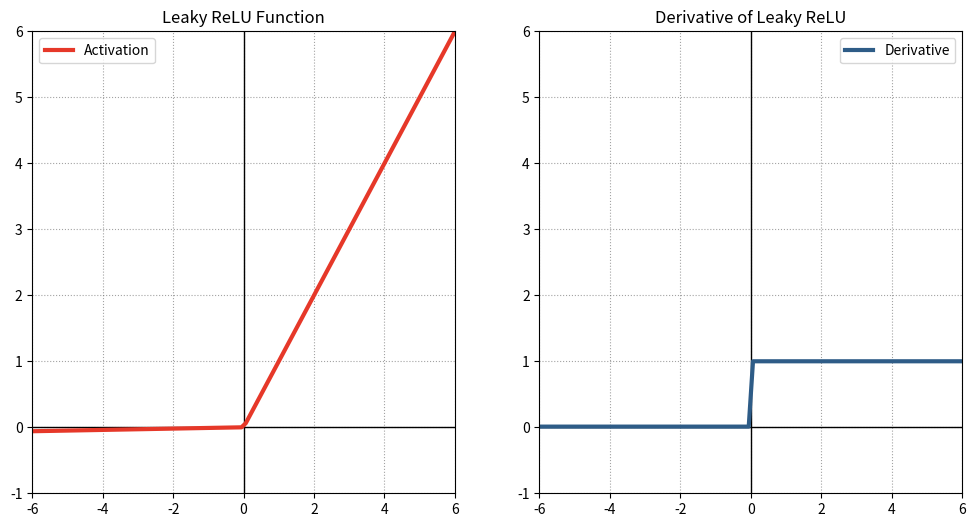

Reproduce this figure in Python. (Note: this script raises an exception after producing the figure.)
# 绘制ReLU函数图像

import numpy as np
import matplotlib.pyplot as plt

# 定义ReLU函数


def leaky_relu(x):
    return np.where(x > 0, x, x * 0.01)


def leaky_relu_derivative(x):
    return np.where(x > 0, 1, 0.01)


# 生成数据点
x = np.linspace(-6, 6, 100)  # 在区间(-6, 6)之间生成100个点
y = leaky_relu(x)
y_derivative = leaky_relu_derivative(x)

# 创建图形
plt.figure(figsize=(12, 6))

plt.subplot(1, 2, 1)

# 加粗坐标轴
plt.axhline(0, color='black', lw=1)
plt.axvline(0, color='black', lw=1)

plt.xlim(-6, 6)
plt.ylim(-1, 6)

plt.plot(x, y, label='Activation', color='#E63829', linewidth=3)

# 添加标题和标签
plt.title('Leaky ReLU Function')
plt.legend()

# 显示网格
# 辅助网格线
plt.grid(True,
         linestyle=':',
         alpha=0.6,
         color=(0.4, 0.4, 0.4))

plt.subplot(1, 2, 2)

# 加粗坐标轴
plt.axhline(0, color='black', lw=1)
plt.axvline(0, color='black', lw=1)

plt.xlim(-6, 6)
plt.ylim(-1, 6)

plt.plot(x, y_derivative, label='Derivative', color='#2E5C87', linewidth=3)

# 添加标题和标签
plt.title('Derivative of Leaky ReLU')
plt.legend()

# 辅助网格线
plt.grid(True,
         linestyle=':',
         alpha=0.6,
         color=(0.4, 0.4, 0.4))

# 展示图形
plt.savefig("Activation/LeakyReLUDiagram.png")
